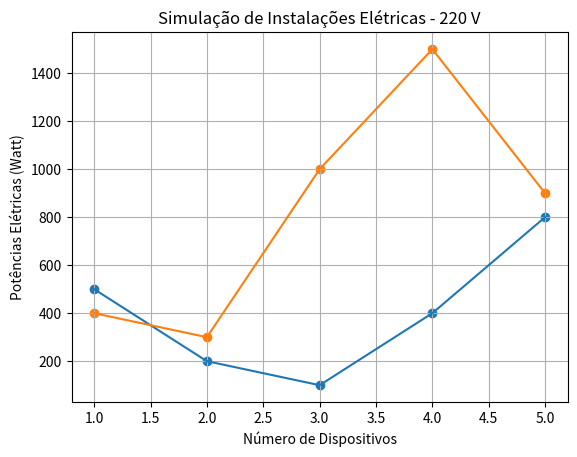

Reproduce this figure in Python.
# -*- coding: utf-8 -*-
"""
Created on Tue Sep 17 16:41:18 2019
Projeto de Física Aplicada às Instalações Elétricas
Professores:
[redacted]
[redacted]
[redacted]
Disponível em:
    https://github.com/GM2SC/DEVELOPMENT-OF-MATHEMATICAL-METHODS-IN-
    COMPUTATIONAL-ENVIRONMENT/blob/master/SIMULATION/bitolas.py
"""

# Instalações Elétricas: Simulação de Projetos
# Bibliotecas
import numpy as np
import matplotlib.pyplot as plt
# Número de Dispositivos Elétricos em 127 V: n1 
# Número de Dispositivos Elétricos em 220 V: n2 
n1 = np.array([1,2,3,4,5])
n2 = np.array([1,2,3,4,5])
# Potências Elétricas em 127 V: Pe1
Pe1 = np.array([500,200,100,400,800])
# Potências Elétricas em 220 V: Pe2
Pe2 = np.array([400,300,1000,1500,900])
# Potência Total 127 V: Pt1 (Watt)
Pt1 = np.sum(Pe1)
# Potência Total 220 V: Pt2 (Watt)
Pt2 = np.sum(Pe2)
Pt = Pt1+Pt2
# Potência Média: Pm
Pm = np.mean(Pe1+Pe2)
# Tensão Elétrica: U (Volts)
U1 = 127
U2 = 220
# Cálculo da Corrente Elétrica em 127 V: i1 (Ampère)
i1 = Pt1/U1
R1 = U1**2/Pt1
Pd1 = R1*i1**2
# Cálculo da Corrente Elétrica em 220 V: i2 (Ampère)
i2 = Pt2/U2
R2 = U2**2/Pt2
Pd2 = R2*i2**2
Pd = Pd1 + Pd2
print('')
print('====================================================')
print('Potência Elétrica Total = ', Pt,'Watt')
print('Potência Elétrica Média = ', Pm,'Watt')
print('Potência Elétrica Dissipada (127 V) = ', round(Pd1,2),'Watt')
print('Potência Elétrica Dissipada (220 V) = ', round(Pd2,2),'Watt')
print('Corrente Elétrica (a 127 V) = ', round(i1,2),'Ampère')
print('Corrente Elétrica (a 220 V) = ', round(i2,2),'Ampère')
print('====================================================')
print('')
print('Condutor sugerido para essa Corrente a 127 V')
print('')
# Loop Condicional para 127V
if (i1 < 14):
    print('--> Bitola de 1.0 mm')
elif (14 <= i1 < 17): 
    print('--> Bitola de 1.5 mm')
elif (17 <= i1 < 24): 
    print('--> Bitola de 2.5 mm')
elif (24 <= i1 < 32): 
    print('--> Bitola de 4.0 mm')
elif (32 <= i1 < 41): 
    print('--> Bitola de 6.0 mm')
elif (41 <= i1 < 57): 
    print('--> Bitola de 10.0 mm')
else:
    print('Cabos Especiais') 
print('')
print('=====================================')
print('')
print('Condutor sugerido para essa Corrente a 220 V')
print('')
# Loop Condicional para 220V
if (i2 < 14):
    print('--> Bitola de 1.0 mm')
elif (14 <= i2 < 17): 
    print('--> Bitola de 1.5 mm')
elif (17 <= i2 < 24): 
    print('--> Bitola de 2.5 mm')
elif (24 <= i2 < 32): 
    print('--> Bitola de 4.0 mm')
elif (32 <= i2 < 41): 
    print('--> Bitola de 6.0 mm')
elif (41 <= i2 < 57): 
    print('--> Bitola de 10.0 mm')
else:
    print('Cabos Especiais') 
print('')
print('=====================================')
print('')
# Comportamento Gráfico para 127 V
plt.plot(n1, Pe1)
plt.scatter(n1, Pe1)
plt.title('Simulação de Instalações Elétricas - 127 V')
plt.xlabel('Número de Dispositivos')
plt.ylabel('Potências Elétricas (Watt)')
plt.grid(True)
plt.show()
print('')
# Comportamento Gráfico para 220 V
plt.plot(n2, Pe2)
plt.scatter(n2, Pe2)
plt.title('Simulação de Instalações Elétricas - 220 V')
plt.xlabel('Número de Dispositivos')
plt.ylabel('Potências Elétricas (Watt)')
plt.grid(True)
plt.show()
print('')
print('========== Fim do Programa ===========')

# Dispositivos Elétricos
#Forno de Micro Ondas = 2000
#Freezer Horizontal = 500
#Freezer Vertical = 300
#Aspirador de Pó = 600
#Geladeira Simples = 250
#Batedeira = 100
#Geladeira Duplex = 500
#Bomba de Água = 400
#Grill = 1200
#Cafeteira Elétrica (Residencial) = 600
#Impressora = 45
#Churrasqueira Elétrica = 3000
#Liquidificador = 200
#Chuveiro Elétrico = 5500
#Computador = 300
#Máquina de Lavar Louça = 1500
#Condicionador de Ar = 1400
#Máquina de Lavar Roupa = 1000
#Projetor de Slides = 200
#Secador de Cabelo= 1000
#Espremedor de Frutas = 200
#Secadora de Roupas = 3500
#Exaustor = 150
#Televisor 32'' = 110
#Ferro Elétrico = 1000
#Fogão Elétrico 2 Bocas = 3000
#Torradeira = 800
#Fogão Elétrico de 4 Bocas = 6000
#Vetilador = 100
#Forno Elétrico Pequeno= 1500



